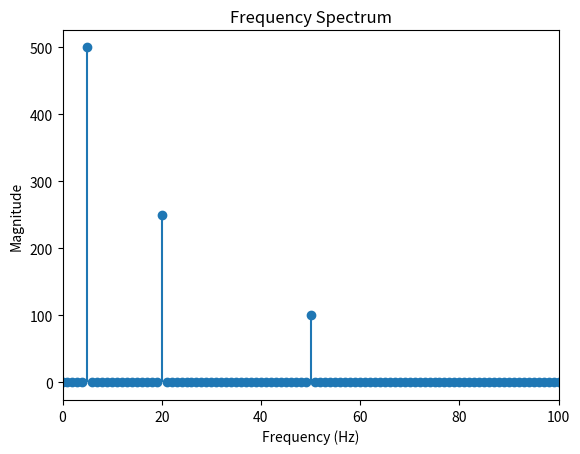

The matplotlib source for this figure:
import numpy as np
import matplotlib.pyplot as plt

fs = 1000
t = np.linspace(0, 1, fs, endpoint=False)

f1 = 5
f2 = 20
f3 = 50

signal = (
    np.sin(2 * np.pi * f1 * t) +
    0.5 * np.sin(2 * np.pi * f2 * t) +
    0.2 * np.sin(2 * np.pi * f3 * t)
)

plt.plot(t, signal)
plt.title("Complex Signal (Time Domain)")
plt.xlabel("Time (s)")
plt.ylabel("Amplitude")
plt.show()

#apply fourier transformation
fft_vals = np.fft.fft(signal)
freqs = np.fft.fftfreq(len(fft_vals), 1 / fs)

positive_freqs = freqs[:len(freqs)//2]
magnitude = np.abs(fft_vals[:len(fft_vals)//2])

#frequency spectrum
plt.stem(positive_freqs, magnitude, basefmt=" ")
plt.title("Frequency Spectrum")
plt.xlabel("Frequency (Hz)")
plt.ylabel("Magnitude")
plt.xlim(0, 100)
plt.show()


